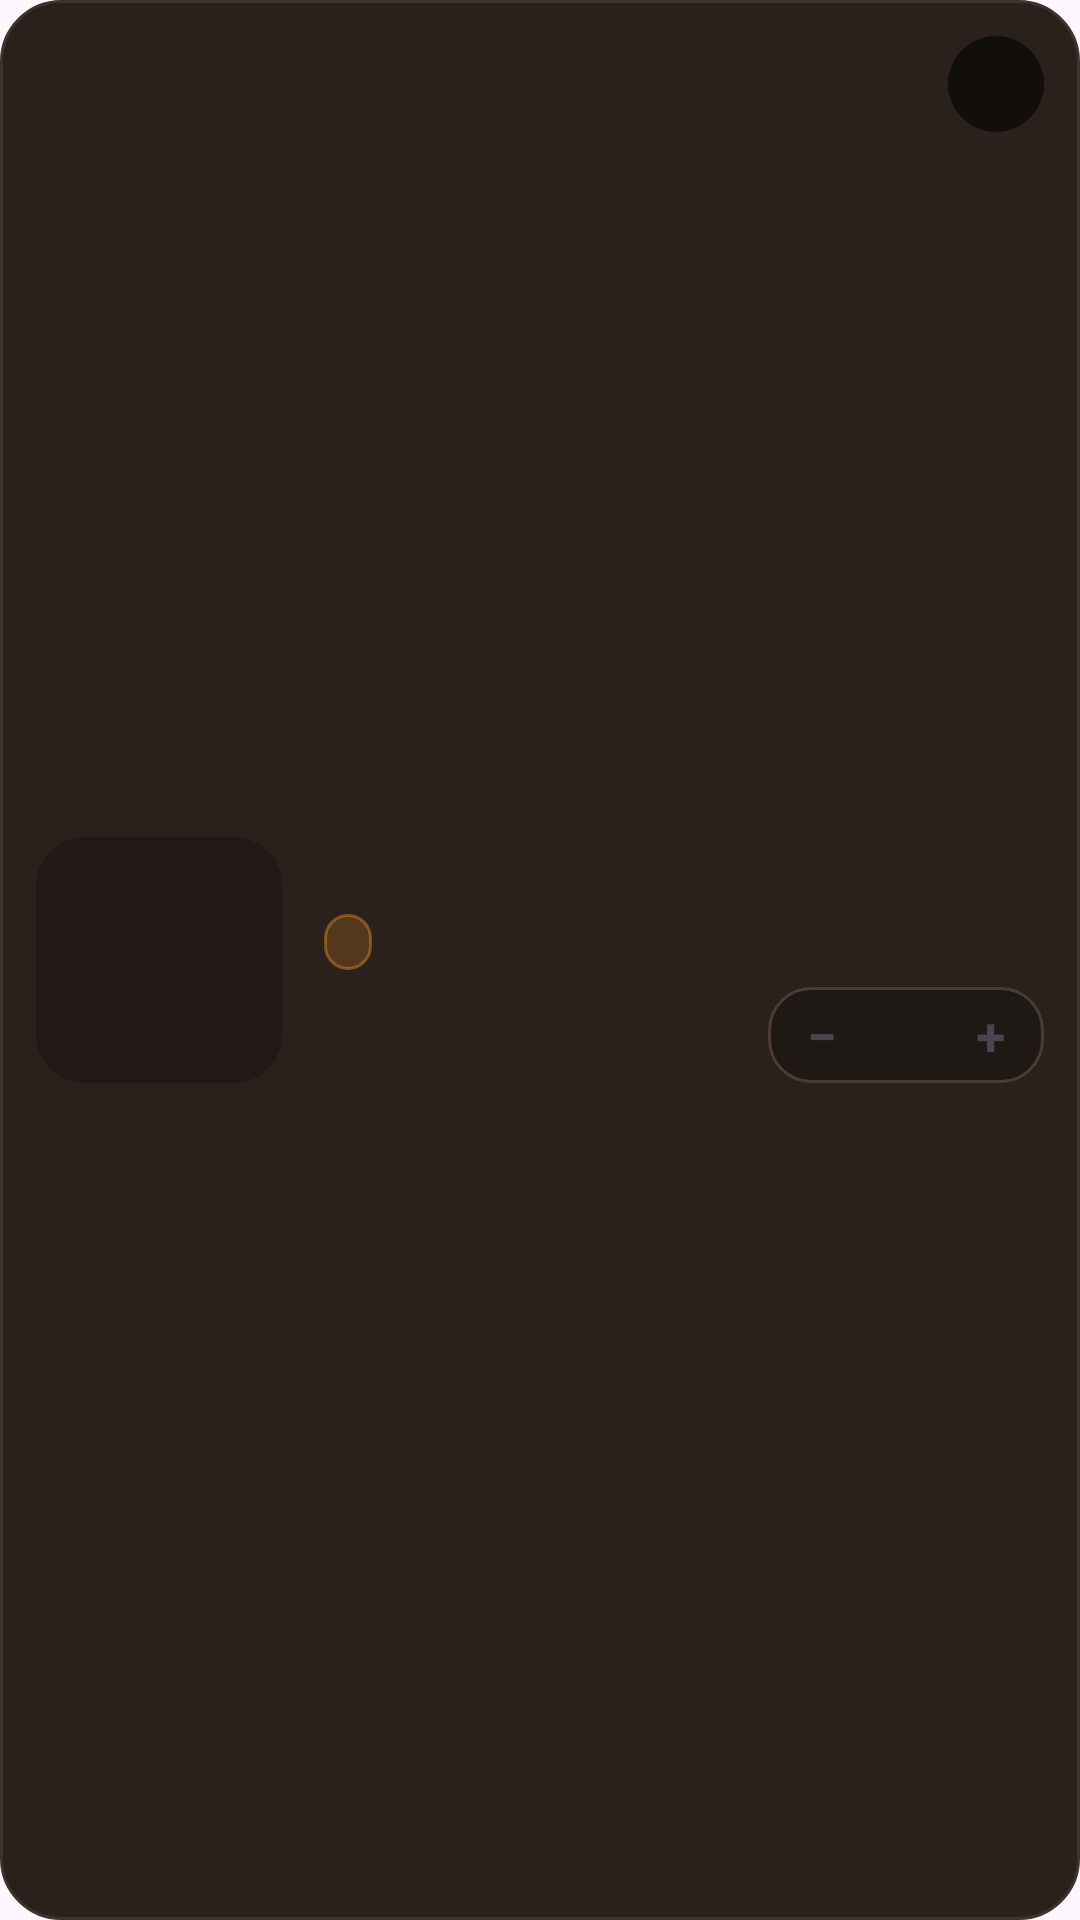

Layout XML and referenced resources for this Android screen:
<!-- AndroidManifest.xml: application theme Theme.Coffee -->
<!-- res/layout/viewholder_cart.xml -->
<?xml version="1.0" encoding="utf-8"?>
<androidx.constraintlayout.widget.ConstraintLayout xmlns:android="http://schemas.android.com/apk/res/android"
    xmlns:app="http://schemas.android.com/apk/res-auto"
    xmlns:tools="http://schemas.android.com/tools"
    android:layout_width="match_parent"
    android:layout_height="wrap_content"
    android:layout_marginHorizontal="16dp"
    android:layout_marginVertical="7dp"
    android:background="@drawable/bg_cart_item"
    android:padding="12dp">

    
    <androidx.cardview.widget.CardView
        android:id="@+id/imageContainer"
        android:layout_width="82dp"
        android:layout_height="82dp"
        app:cardBackgroundColor="#211A16"
        app:cardCornerRadius="16dp"
        app:cardElevation="0dp"
        app:layout_constraintBottom_toBottomOf="parent"
        app:layout_constraintStart_toStartOf="parent"
        app:layout_constraintTop_toTopOf="parent">

        <ImageView
            android:id="@+id/picCatr"
            android:layout_width="match_parent"
            android:layout_height="match_parent"
            android:padding="6dp"
            android:scaleType="fitCenter"
            tools:srcCompat="@drawable/splash_pic" />
    </androidx.cardview.widget.CardView>

    
    <TextView
        android:id="@+id/titleTxt"
        android:layout_width="0dp"
        android:layout_height="wrap_content"
        android:layout_marginStart="14dp"
        android:layout_marginEnd="8dp"
        android:ellipsize="end"
        android:maxLines="1"
        android:textColor="@color/white"
        android:textSize="16sp"
        android:textStyle="bold"
        app:layout_constraintEnd_toStartOf="@+id/removeItemBtn"
        app:layout_constraintStart_toEndOf="@+id/imageContainer"
        app:layout_constraintTop_toTopOf="@+id/imageContainer"
        tools:text="Americano" />

    
    <TextView
        android:id="@+id/sizeBadgeTxt"
        android:layout_width="wrap_content"
        android:layout_height="wrap_content"
        android:layout_marginStart="14dp"
        android:layout_marginTop="4dp"
        android:background="@drawable/bg_size_pill"
        android:paddingHorizontal="8dp"
        android:paddingVertical="2dp"
        android:textColor="@color/orange"
        android:textSize="11sp"
        android:textStyle="bold"
        app:layout_constraintStart_toEndOf="@+id/imageContainer"
        app:layout_constraintTop_toBottomOf="@+id/titleTxt"
        tools:text="☕ Small" />

    
    <TextView
        android:id="@+id/feeEachItem"
        android:layout_width="wrap_content"
        android:layout_height="wrap_content"
        android:layout_marginStart="8dp"
        android:textColor="@color/lightBrown"
        android:textSize="12sp"
        app:layout_constraintBottom_toBottomOf="@+id/sizeBadgeTxt"
        app:layout_constraintStart_toEndOf="@+id/sizeBadgeTxt"
        app:layout_constraintTop_toTopOf="@+id/sizeBadgeTxt"
        tools:text="• $5.50 each" />

    
    <TextView
        android:id="@+id/totalEachItem"
        android:layout_width="wrap_content"
        android:layout_height="wrap_content"
        android:layout_marginStart="14dp"
        android:textColor="@color/orange"
        android:textSize="16sp"
        android:textStyle="bold"
        app:layout_constraintBottom_toBottomOf="@+id/imageContainer"
        app:layout_constraintStart_toEndOf="@+id/imageContainer"
        tools:text="$5.50" />

    
    <ImageView
        android:id="@+id/removeItemBtn"
        android:layout_width="32dp"
        android:layout_height="32dp"
        android:background="@drawable/bg_glass_circle"
        android:clickable="true"
        android:focusable="true"
        android:padding="7dp"
        app:layout_constraintEnd_toEndOf="parent"
        app:layout_constraintTop_toTopOf="parent"
        app:srcCompat="@drawable/ic_trash" />

    
    <LinearLayout
        android:id="@+id/quantityStepper"
        android:layout_width="wrap_content"
        android:layout_height="32dp"
        android:background="@drawable/bg_qty_stepper"
        android:gravity="center_vertical"
        android:orientation="horizontal"
        android:paddingHorizontal="4dp"
        app:layout_constraintBottom_toBottomOf="@+id/imageContainer"
        app:layout_constraintEnd_toEndOf="parent">

        
        <TextView
            android:id="@+id/minusBtn"
            android:layout_width="28dp"
            android:layout_height="28dp"
            android:background="?attr/selectableItemBackgroundBorderless"
            android:clickable="true"
            android:focusable="true"
            android:gravity="center"
            android:text="−"
            android:textColor="@color/lightBrown"
            android:textSize="18sp"
            android:textStyle="bold" />

        
        <TextView
            android:id="@+id/numberCartTxt"
            android:layout_width="28dp"
            android:layout_height="wrap_content"
            android:gravity="center"
            android:textColor="@color/white"
            android:textSize="14sp"
            android:textStyle="bold"
            tools:text="1" />

        
        <TextView
            android:id="@+id/plusBtn"
            android:layout_width="28dp"
            android:layout_height="28dp"
            android:background="?attr/selectableItemBackgroundBorderless"
            android:clickable="true"
            android:focusable="true"
            android:gravity="center"
            android:text="+"
            android:textColor="@color/orange"
            android:textSize="18sp"
            android:textStyle="bold" />
    </LinearLayout>

</androidx.constraintlayout.widget.ConstraintLayout>
<!-- resources referenced by this layout -->
<resources>
  <!-- drawable bg_cart_item (drawable) -->
  <?xml version="1.0" encoding="utf-8"?>
  <shape xmlns:android="http://schemas.android.com/apk/res/android"
      android:shape="rectangle">
      <corners android:radius="20dp" />
      <solid android:color="#2A211C" />
      <stroke
          android:width="1dp"
          android:color="#3F322A" />
  </shape>
  <!-- drawable bg_glass_circle (drawable) -->
  <?xml version="1.0" encoding="utf-8"?>
  <shape xmlns:android="http://schemas.android.com/apk/res/android"
      android:shape="oval">
      <solid android:color="#95000000" />
  </shape>
  <!-- drawable bg_qty_stepper (drawable) -->
  <?xml version="1.0" encoding="utf-8"?>
  <shape xmlns:android="http://schemas.android.com/apk/res/android"
      android:shape="rectangle">
      <corners android:radius="14dp" />
      <solid android:color="#1F1916" />
      <stroke
          android:width="1dp"
          android:color="#4A3B33" />
  </shape>
  <!-- drawable bg_size_pill (drawable) -->
  <?xml version="1.0" encoding="utf-8"?>
  <shape xmlns:android="http://schemas.android.com/apk/res/android"
      android:shape="rectangle">
      <corners android:radius="8dp" />
      <solid android:color="#33F69724" />
      <stroke
          android:width="1dp"
          android:color="#66F69724" />
  </shape>
  <style name="Theme.Coffee" parent="Base.Theme.Coffee" />
  <style name="Base.Theme.Coffee" parent="Theme.Material3.DayNight.NoActionBar">
          
          
      </style>
  <!-- not gathered from this repository: default colours our renderer supplied (Android Studio template values) -->
  <color name="white">#FFFFFFFF</color>
</resources>
